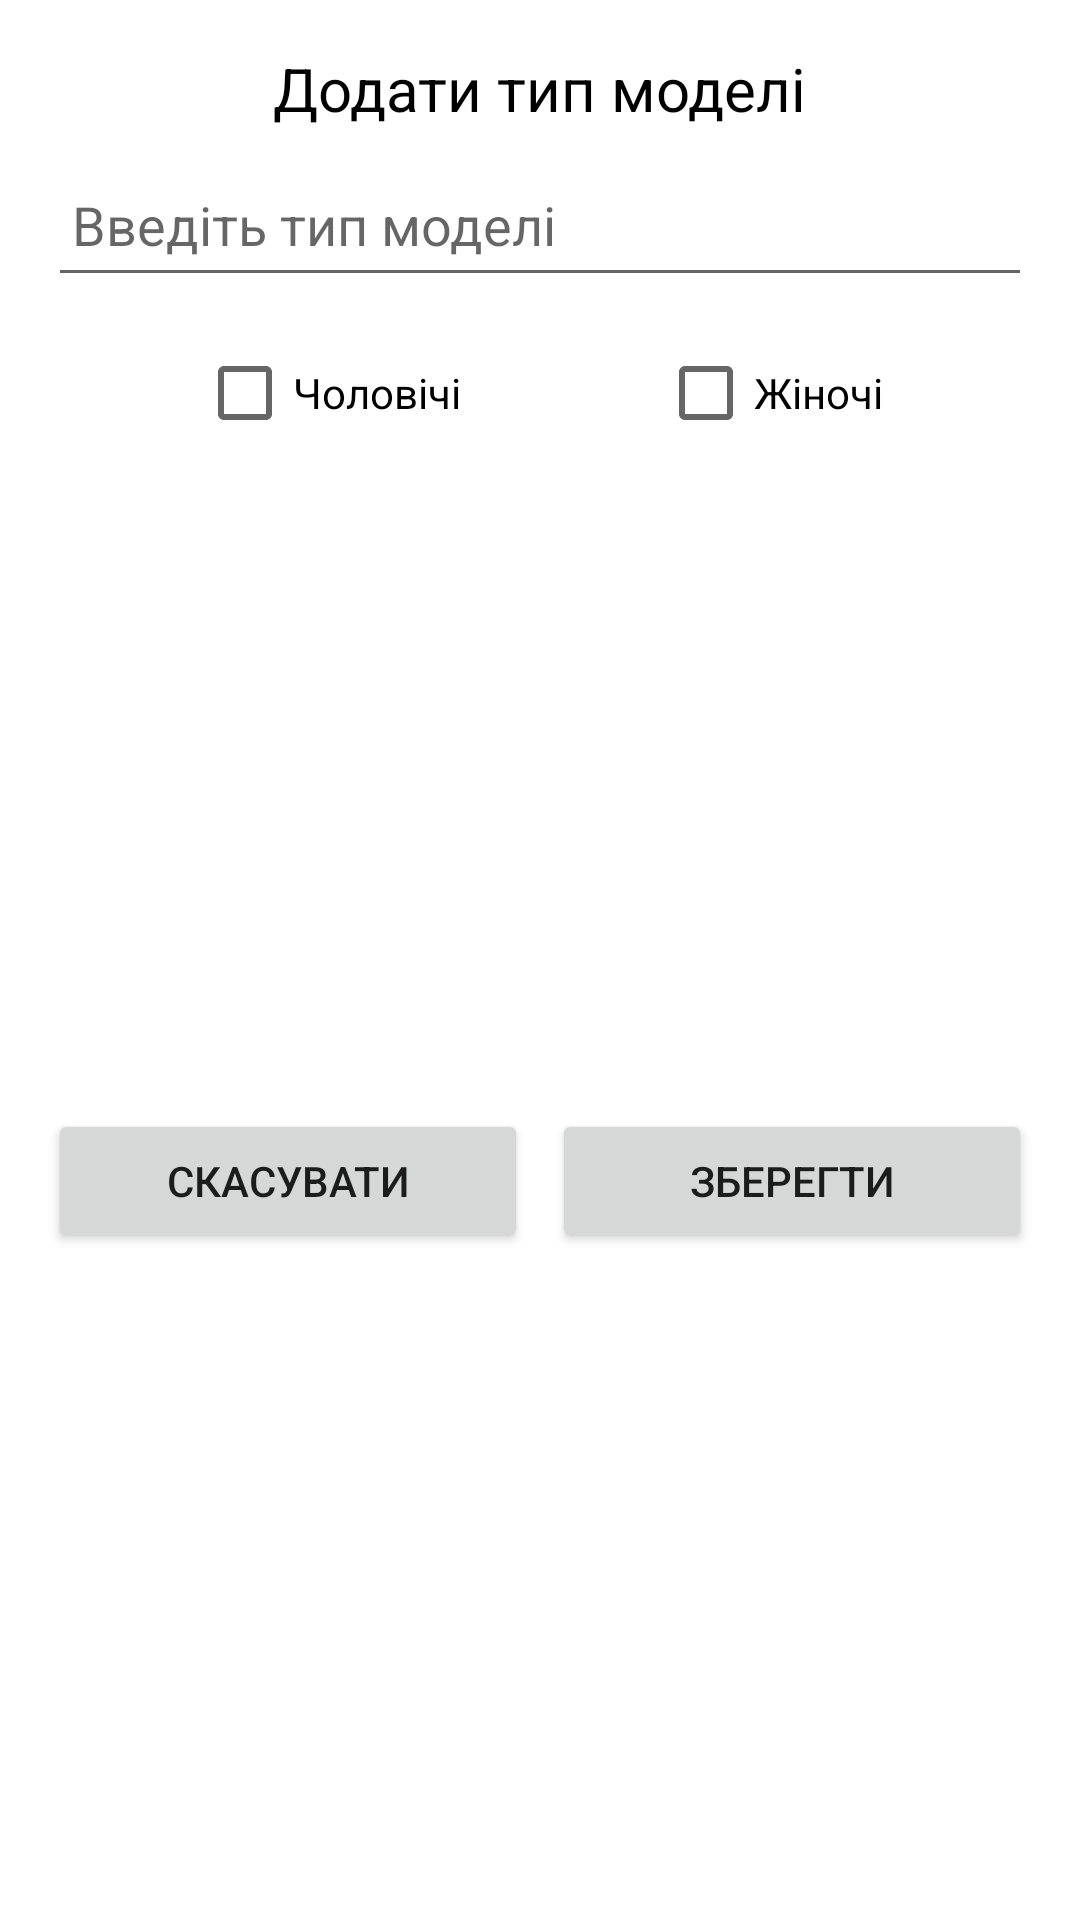

Produce the Android XML layout that renders to this screen, including the resource entries it uses.
<!-- AndroidManifest.xml: application theme Theme.ShoeStorage -->
<!-- res/layout/fragment_add_edit_model_type.xml -->
<?xml version="1.0" encoding="utf-8"?>
<androidx.constraintlayout.widget.ConstraintLayout xmlns:android="http://schemas.android.com/apk/res/android"
    xmlns:app="http://schemas.android.com/apk/res-auto"
    xmlns:tools="http://schemas.android.com/tools"
    android:layout_width="match_parent"
    android:layout_height="wrap_content"
    android:layout_margin="16dp"
    android:background="@drawable/rounded_borders"
    tools:context=".ui.fragments.shoemodeltypesfragment.AddEditModelTypeFragment">


    <TextView
        android:id="@+id/tvAddModelType"
        android:layout_width="wrap_content"
        android:layout_height="wrap_content"
        android:layout_marginStart="16dp"
        android:layout_marginTop="16dp"
        android:layout_marginEnd="16dp"
        android:layout_marginBottom="8dp"
        android:text="@string/add_model_type"
        android:textColor="@color/black"
        android:textSize="20sp"
        app:layout_constraintBottom_toTopOf="@+id/edModelType"
        app:layout_constraintEnd_toEndOf="parent"
        app:layout_constraintStart_toStartOf="parent"
        app:layout_constraintTop_toTopOf="parent" />

    <EditText
        android:id="@+id/edModelType"
        android:layout_width="0dp"
        android:layout_height="wrap_content"
        android:layout_marginStart="16dp"
        android:layout_marginTop="8dp"
        android:layout_marginEnd="16dp"
        android:ems="10"
        android:hint="@string/enter_model_type"
        android:inputType="textPersonName"
        android:minHeight="48dp"
        android:padding="8dp"
        app:layout_constraintEnd_toEndOf="parent"
        app:layout_constraintStart_toStartOf="parent"
        app:layout_constraintTop_toBottomOf="@+id/tvAddModelType" />

    <CheckBox
        android:id="@+id/cbMale"
        android:layout_width="wrap_content"
        android:layout_height="wrap_content"
        android:layout_marginTop="8dp"
        android:text="@string/model_type_male"
        app:layout_constraintEnd_toStartOf="@+id/cbFemale"
        app:layout_constraintStart_toStartOf="parent"
        app:layout_constraintTop_toBottomOf="@+id/edModelType" />

    <CheckBox
        android:id="@+id/cbFemale"
        android:layout_width="wrap_content"
        android:layout_height="wrap_content"
        android:layout_marginTop="8dp"
        android:text="@string/model_type_female"
        app:layout_constraintEnd_toEndOf="parent"
        app:layout_constraintStart_toEndOf="@+id/cbMale"
        app:layout_constraintTop_toBottomOf="@+id/edModelType" />

    <ImageButton
        android:id="@+id/ibDeleteModelType"
        android:layout_width="wrap_content"
        android:layout_height="wrap_content"
        android:layout_marginTop="16dp"
        android:layout_marginEnd="16dp"
        android:background="@android:color/transparent"
        android:src="@drawable/ic_delete"
        app:layout_constraintEnd_toEndOf="parent"
        app:layout_constraintTop_toTopOf="parent" />

    <Button
        android:id="@+id/bDenyAddEditModelType"
        android:layout_width="0dp"
        android:layout_height="wrap_content"
        android:layout_marginStart="16dp"
        android:layout_marginTop="8dp"
        android:layout_marginEnd="4dp"
        android:layout_marginBottom="16dp"
        android:text="@string/deny"
        app:layout_constraintBottom_toBottomOf="parent"
        app:layout_constraintEnd_toStartOf="@+id/bSaveModelType"
        app:layout_constraintStart_toStartOf="parent"
        app:layout_constraintTop_toBottomOf="@+id/cbMale" />

    <Button
        android:id="@+id/bSaveModelType"
        android:layout_width="0dp"
        android:layout_height="wrap_content"
        android:layout_marginStart="4dp"
        android:layout_marginTop="8dp"
        android:layout_marginEnd="16dp"
        android:layout_marginBottom="16dp"
        android:text="@string/save_model_type"
        app:layout_constraintBottom_toBottomOf="parent"
        app:layout_constraintEnd_toEndOf="parent"
        app:layout_constraintStart_toEndOf="@+id/bDenyAddEditModelType"
        app:layout_constraintTop_toBottomOf="@+id/cbFemale" />

</androidx.constraintlayout.widget.ConstraintLayout>
<!-- resources referenced by this layout -->
<resources>
  <string name="add_model_type">Додати тип моделі</string>
  <string name="deny">Скасувати</string>
  <string name="enter_model_type">Введіть тип моделі</string>
  <string name="model_type_female">Жіночі</string>
  <string name="model_type_male">Чоловічі</string>
  <string name="save_model_type">Зберегти</string>
  <style name="Theme.ShoeStorage" parent="Theme.MaterialComponents.DayNight.DarkActionBar">
          
          <item name="colorPrimary">@color/purple_500</item>
          <item name="colorPrimaryVariant">@color/purple_700</item>
          <item name="colorOnPrimary">@color/white</item>
          
          <item name="colorSecondary">@color/teal_200</item>
          <item name="colorSecondaryVariant">@color/teal_700</item>
          <item name="colorOnSecondary">@color/black</item>
          
          <item name="android:statusBarColor" tools:targetApi="l">?attr/colorPrimaryVariant</item>
          
      </style>
  <!-- not gathered from this repository: default colours our renderer supplied (Android Studio template values) -->
  <color name="purple_500">#FF6200EE</color>
  <color name="purple_700">#FF3700B3</color>
  <color name="teal_200">#FF03DAC5</color>
  <color name="teal_700">#FF018786</color>
  <color name="black">#FF000000</color>
  <color name="white">#FFFFFFFF</color>
</resources>
